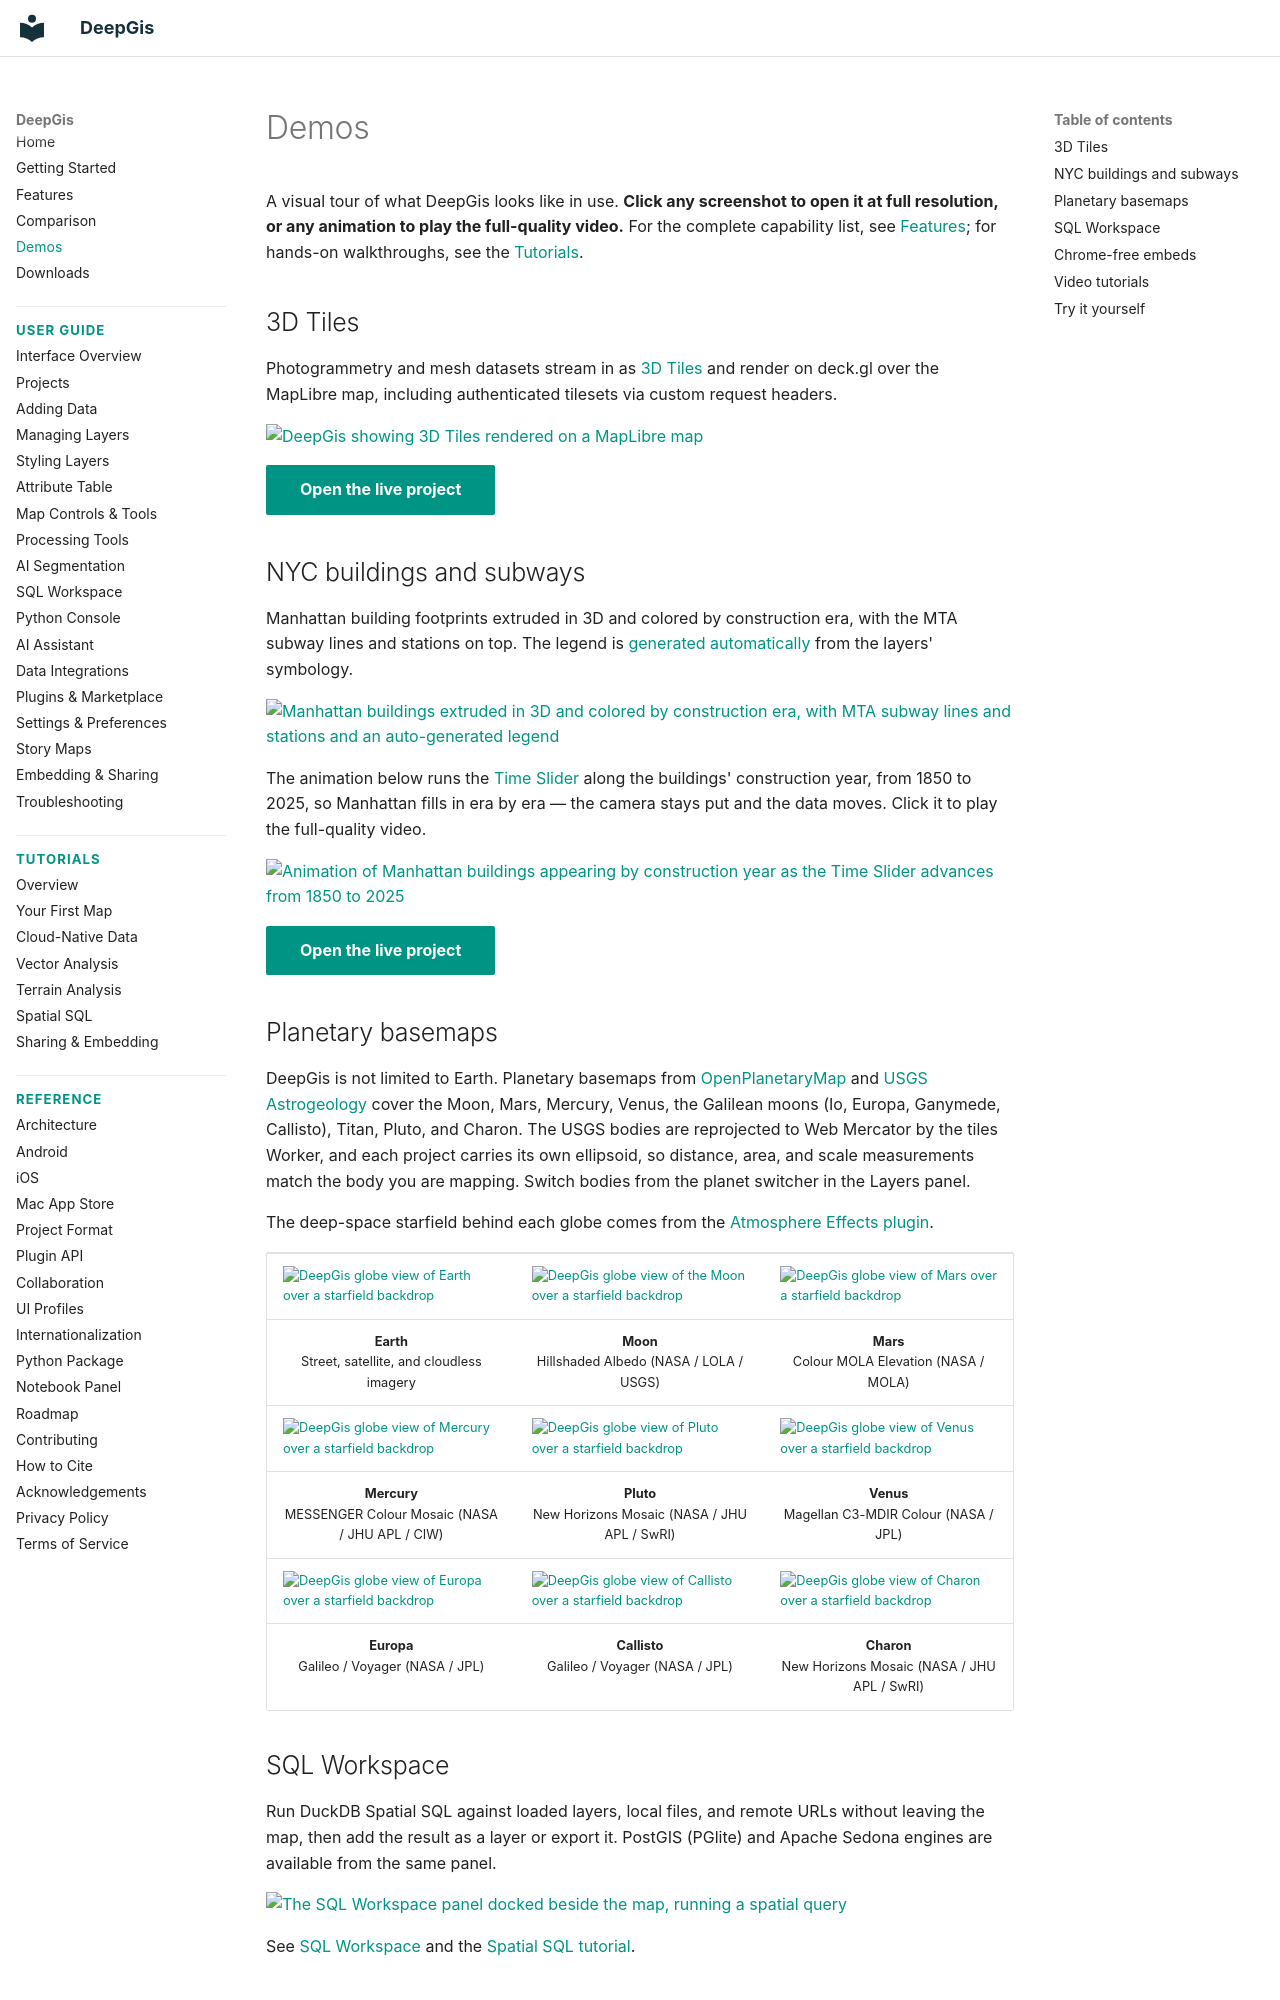

repository: gaojunke/DeepGis · page: demos/index.html · generator: mkdocs

# Demos

A visual tour of what DeepGis looks like in use. **Click any screenshot to open
it at full resolution, or any animation to play the full-quality video.** For the
complete capability list, see [Features](features.md); for hands-on
walkthroughs, see the [Tutorials](tutorials/index.md).

## 3D Tiles

Photogrammetry and mesh datasets stream in as [3D Tiles](user-guide/adding-data.md)
and render on deck.gl over the MapLibre map, including authenticated tilesets via
custom request headers.

[![DeepGis showing 3D Tiles rendered on a MapLibre map](https://files.opengeos.org/DeepGis-demo.webp)](https://files.opengeos.org/DeepGis-demo.webp)

[Open the live project](https://share.geolibre.app/giswqs/3d-tiles){ .md-button .md-button--primary }

## NYC buildings and subways

Manhattan building footprints extruded in 3D and colored by construction era,
with the MTA subway lines and stations on top. The legend is
[generated automatically](user-guide/styling.md) from the layers' symbology.

[![Manhattan buildings extruded in 3D and colored by construction era, with MTA subway lines and stations and an auto-generated legend](https://files.opengeos.org/nyc-buildings.webp)](https://files.opengeos.org/nyc-buildings.webp)

The animation below runs the [Time Slider](features.md#plugins) along the
buildings' construction year, from 1850 to 2025, so Manhattan fills in era by
era — the camera stays put and the data moves. Click it to play the
full-quality video.

[![Animation of Manhattan buildings appearing by construction year as the Time Slider advances from 1850 to 2025](https://files.opengeos.org/nyc-buildings-gif.gif)](https://files.opengeos.org/nyc-buildings.webm)

[Open the live project](https://share.geolibre.app/giswqs/nyc-buildings-and-subways){ .md-button .md-button--primary }

## Planetary basemaps

DeepGis is not limited to Earth. Planetary basemaps from
[OpenPlanetaryMap](https://openplanetary.org/) and
[USGS Astrogeology](https://astrogeology.usgs.gov/) cover the Moon, Mars,
Mercury, Venus, the Galilean moons (Io, Europa, Ganymede, Callisto), Titan,
Pluto, and Charon. The USGS bodies are reprojected to Web Mercator by the tiles
Worker, and each project carries its own ellipsoid, so distance, area, and scale
measurements match the body you are mapping. Switch bodies from the planet
switcher in the Layers panel.

The deep-space starfield behind each globe comes from the
[Atmosphere Effects plugin](features.md#plugins).

<table>
  <tr>
    <td width="33%"><a href="https://files.opengeos.org/earth.webp"><img src="https://files.opengeos.org/earth.webp" alt="DeepGis globe view of Earth over a starfield backdrop"></a></td>
    <td width="33%"><a href="https://files.opengeos.org/moon.webp"><img src="https://files.opengeos.org/moon.webp" alt="DeepGis globe view of the Moon over a starfield backdrop"></a></td>
    <td width="33%"><a href="https://files.opengeos.org/mars.webp"><img src="https://files.opengeos.org/mars.webp" alt="DeepGis globe view of Mars over a starfield backdrop"></a></td>
  </tr>
  <tr>
    <td align="center"><b>Earth</b><br>Street, satellite, and cloudless imagery</td>
    <td align="center"><b>Moon</b><br>Hillshaded Albedo (NASA / LOLA / USGS)</td>
    <td align="center"><b>Mars</b><br>Colour MOLA Elevation (NASA / MOLA)</td>
  </tr>
  <tr>
    <td width="33%"><a href="https://files.opengeos.org/mercury.webp"><img src="https://files.opengeos.org/mercury.webp" alt="DeepGis globe view of Mercury over a starfield backdrop"></a></td>
    <td width="33%"><a href="https://files.opengeos.org/pluto.webp"><img src="https://files.opengeos.org/pluto.webp" alt="DeepGis globe view of Pluto over a starfield backdrop"></a></td>
    <td width="33%"><a href="https://files.opengeos.org/venus.webp"><img src="https://files.opengeos.org/venus.webp" alt="DeepGis globe view of Venus over a starfield backdrop"></a></td>
  </tr>
  <tr>
    <td align="center"><b>Mercury</b><br>MESSENGER Colour Mosaic (NASA / JHU APL / CIW)</td>
    <td align="center"><b>Pluto</b><br>New Horizons Mosaic (NASA / JHU APL / SwRI)</td>
    <td align="center"><b>Venus</b><br>Magellan C3-MDIR Colour (NASA / JPL)</td>
  </tr>
  <tr>
    <td width="33%"><a href="https://files.opengeos.org/europa.webp"><img src="https://files.opengeos.org/europa.webp" alt="DeepGis globe view of Europa over a starfield backdrop"></a></td>
    <td width="33%"><a href="https://files.opengeos.org/callisto.webp"><img src="https://files.opengeos.org/callisto.webp" alt="DeepGis globe view of Callisto over a starfield backdrop"></a></td>
    <td width="33%"><a href="https://files.opengeos.org/charon.webp"><img src="https://files.opengeos.org/charon.webp" alt="DeepGis globe view of Charon over a starfield backdrop"></a></td>
  </tr>
  <tr>
    <td align="center"><b>Europa</b><br>Galileo / Voyager (NASA / JPL)</td>
    <td align="center"><b>Callisto</b><br>Galileo / Voyager (NASA / JPL)</td>
    <td align="center"><b>Charon</b><br>New Horizons Mosaic (NASA / JHU APL / SwRI)</td>
  </tr>
</table>
